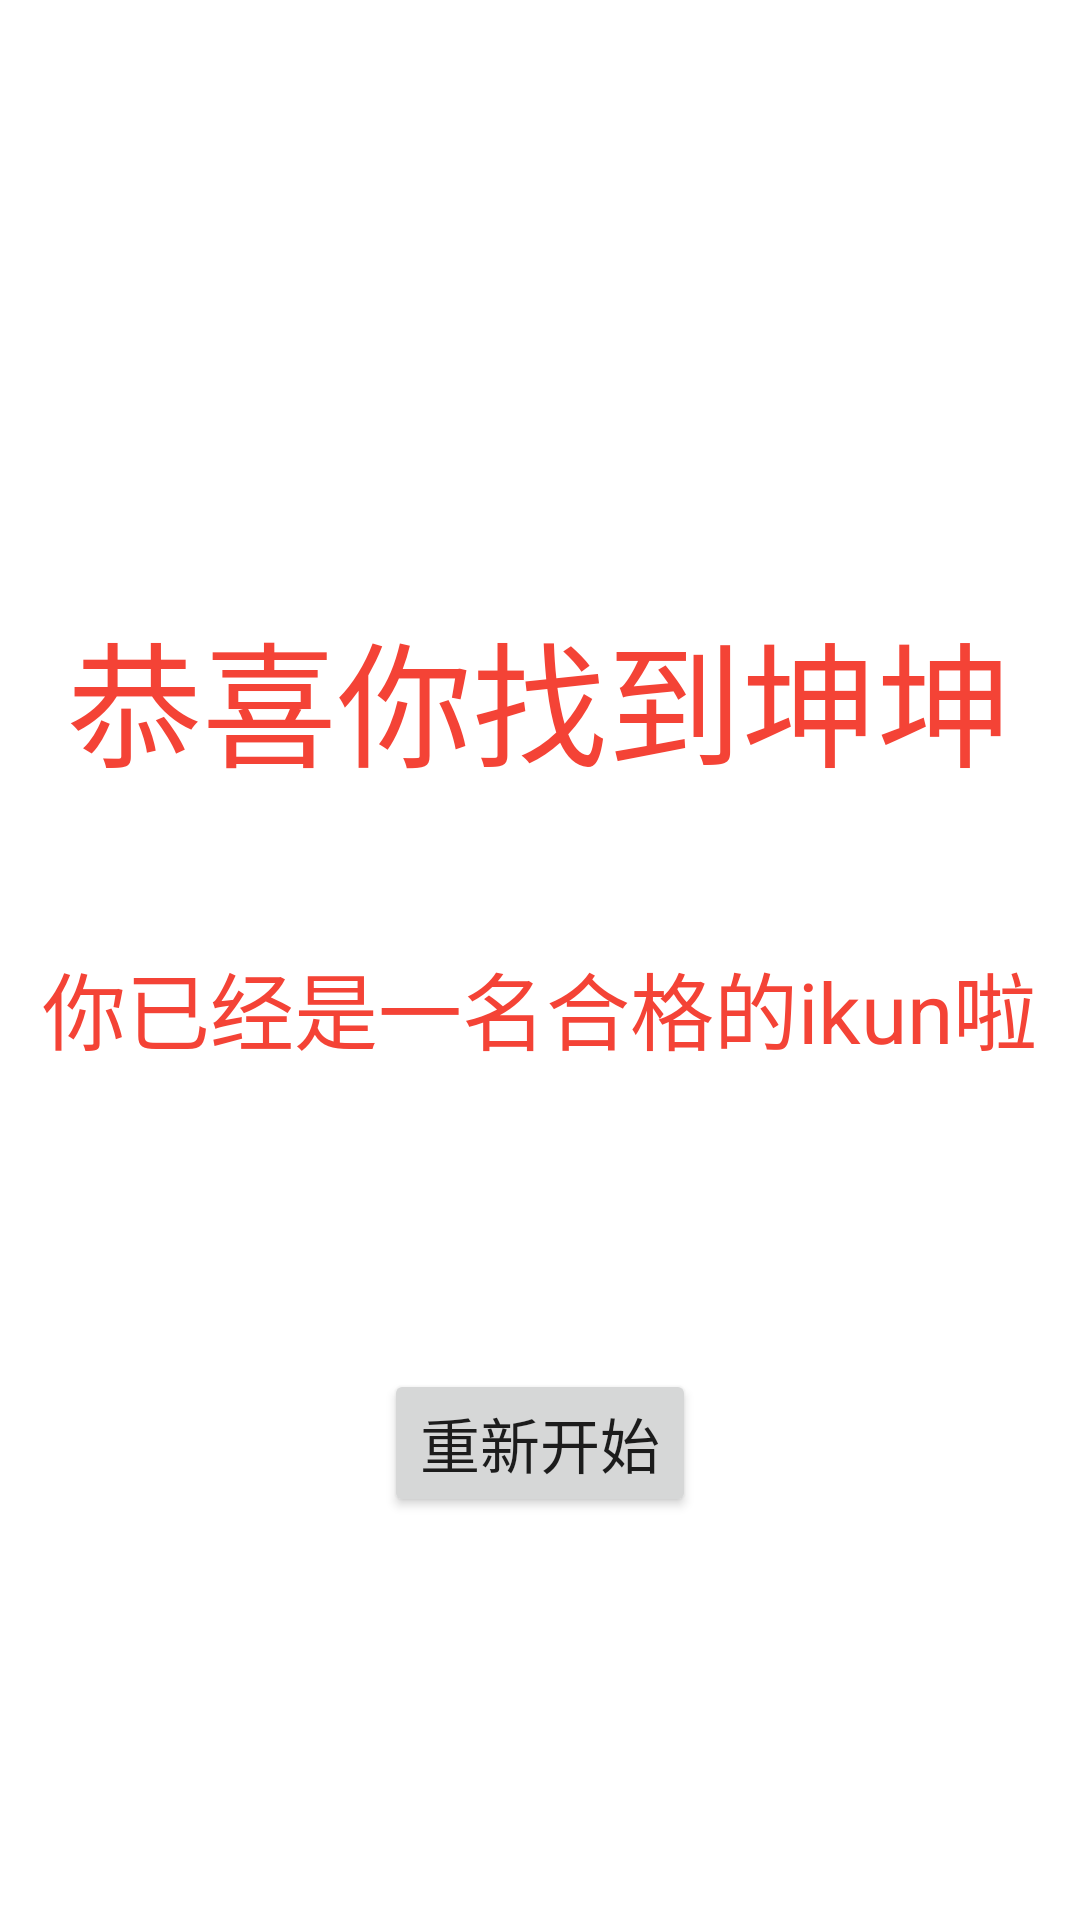

Layout XML and referenced resources for this Android screen:
<!-- AndroidManifest.xml: application theme Theme.Kunkun -->
<!-- res/layout/activity_success_find_kunkun.xml -->
<?xml version="1.0" encoding="utf-8"?>
<LinearLayout xmlns:android="http://schemas.android.com/apk/res/android"
    xmlns:tools="http://schemas.android.com/tools"
    android:layout_width="match_parent"
    android:layout_height="match_parent"
    android:orientation="vertical"
    tools:context=".SuccessFindKunkun">

    <TextView
        android:id="@+id/gameover1"
        android:layout_width="wrap_content"
        android:layout_height="wrap_content"
        android:layout_gravity="center"
        android:text="恭喜你找到坤坤"
        android:textColor="@color/red"
        android:layout_marginTop="200dp"
        android:textSize="45dp" />

    <TextView
        android:id="@+id/gameover2"
        android:layout_width="wrap_content"
        android:layout_height="wrap_content"
        android:layout_gravity="center"
        android:text="你已经是一名合格的ikun啦"
        android:textColor="@color/red"
        android:layout_marginTop="50dp"
        android:textSize="28dp" />


    <Button
        android:id="@+id/success"
        android:layout_width="wrap_content"
        android:layout_height="wrap_content"
        android:layout_gravity="center"
        android:textSize="20dp"
        android:layout_marginTop="100dp"
        android:onClick="reStart"
        android:text="重新开始"
        tools:ignore="OnClick" />

</LinearLayout>
<!-- resources referenced by this layout -->
<resources>
  <color name="red">#F44336</color>
  <style name="Theme.Kunkun" parent="Theme.MaterialComponents.DayNight.DarkActionBar">
          
          <item name="colorPrimary">@color/purple_500</item>
          <item name="colorPrimaryVariant">@color/purple_700</item>
          <item name="colorOnPrimary">@color/white</item>
          
          <item name="colorSecondary">@color/teal_200</item>
          <item name="colorSecondaryVariant">@color/teal_700</item>
          <item name="colorOnSecondary">@color/black</item>
          
          <item name="android:statusBarColor" tools:targetApi="l">?attr/colorPrimaryVariant</item>
          
      </style>
  <color name="purple_500">#FF6200EE</color>
  <color name="purple_700">#FF3700B3</color>
  <color name="white">#FFFFFFFF</color>
  <color name="teal_200">#FF03DAC5</color>
  <color name="teal_700">#FF018786</color>
  <color name="black">#FF000000</color>
</resources>
